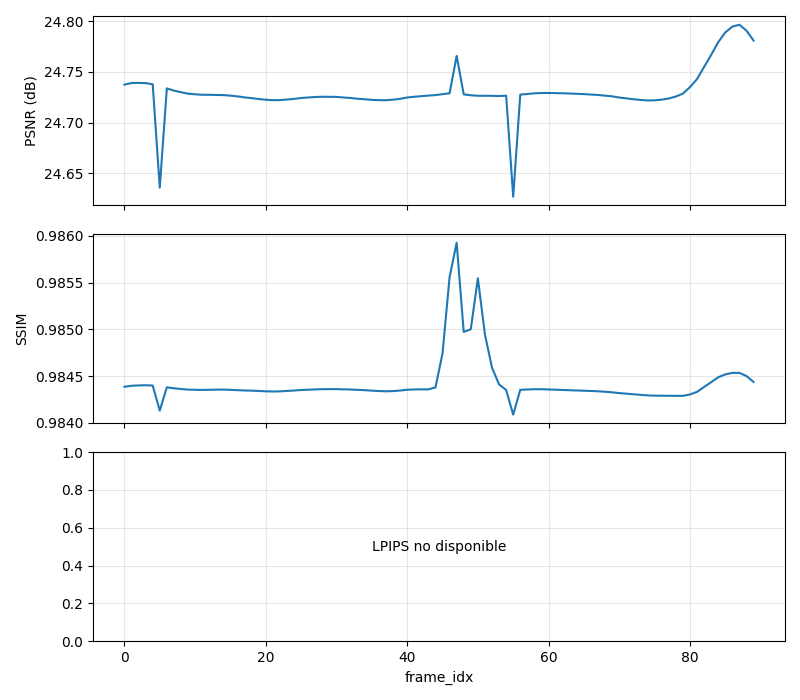

Values plotted in this chart, from the file beside it:
frame_idx, PSNR, SSIM, LPIPS
0, 24.74, 0.9844, 
1, 24.74, 0.9844, 
2, 24.74, 0.9844, 
3, 24.74, 0.9844, 
4, 24.74, 0.9844, 
5, 24.64, 0.9841, 
6, 24.73, 0.9844, 
7, 24.73, 0.9844, 
8, 24.73, 0.9844, 
9, 24.73, 0.9844, 
10, 24.73, 0.9844, 
11, 24.73, 0.9844, 
12, 24.73, 0.9844, 
13, 24.73, 0.9844, 
14, 24.73, 0.9844, 
15, 24.73, 0.9844, 
16, 24.73, 0.9844, 
17, 24.72, 0.9843, 
18, 24.72, 0.9843, 
19, 24.72, 0.9843, 
20, 24.72, 0.9843, 
21, 24.72, 0.9843, 
22, 24.72, 0.9843, 
23, 24.72, 0.9843, 
24, 24.72, 0.9843, 
25, 24.72, 0.9844, 
26, 24.72, 0.9844, 
27, 24.73, 0.9844, 
28, 24.73, 0.9844, 
29, 24.73, 0.9844, 
30, 24.73, 0.9844, 
31, 24.72, 0.9844, 
32, 24.72, 0.9844, 
33, 24.72, 0.9844, 
34, 24.72, 0.9844, 
35, 24.72, 0.9843, 
36, 24.72, 0.9843, 
37, 24.72, 0.9843, 
38, 24.72, 0.9843, 
39, 24.72, 0.9843, 
40, 24.72, 0.9844, 
41, 24.73, 0.9844, 
42, 24.73, 0.9844, 
43, 24.73, 0.9844, 
44, 24.73, 0.9844, 
45, 24.73, 0.9847, 
46, 24.73, 0.9856, 
47, 24.77, 0.9859, 
48, 24.73, 0.985, 
49, 24.73, 0.985, 
50, 24.73, 0.9855, 
51, 24.73, 0.9849, 
52, 24.73, 0.9846, 
53, 24.73, 0.9844, 
54, 24.73, 0.9844, 
55, 24.63, 0.9841, 
56, 24.73, 0.9844, 
57, 24.73, 0.9844, 
58, 24.73, 0.9844, 
59, 24.73, 0.9844, 
... 30 more rows
